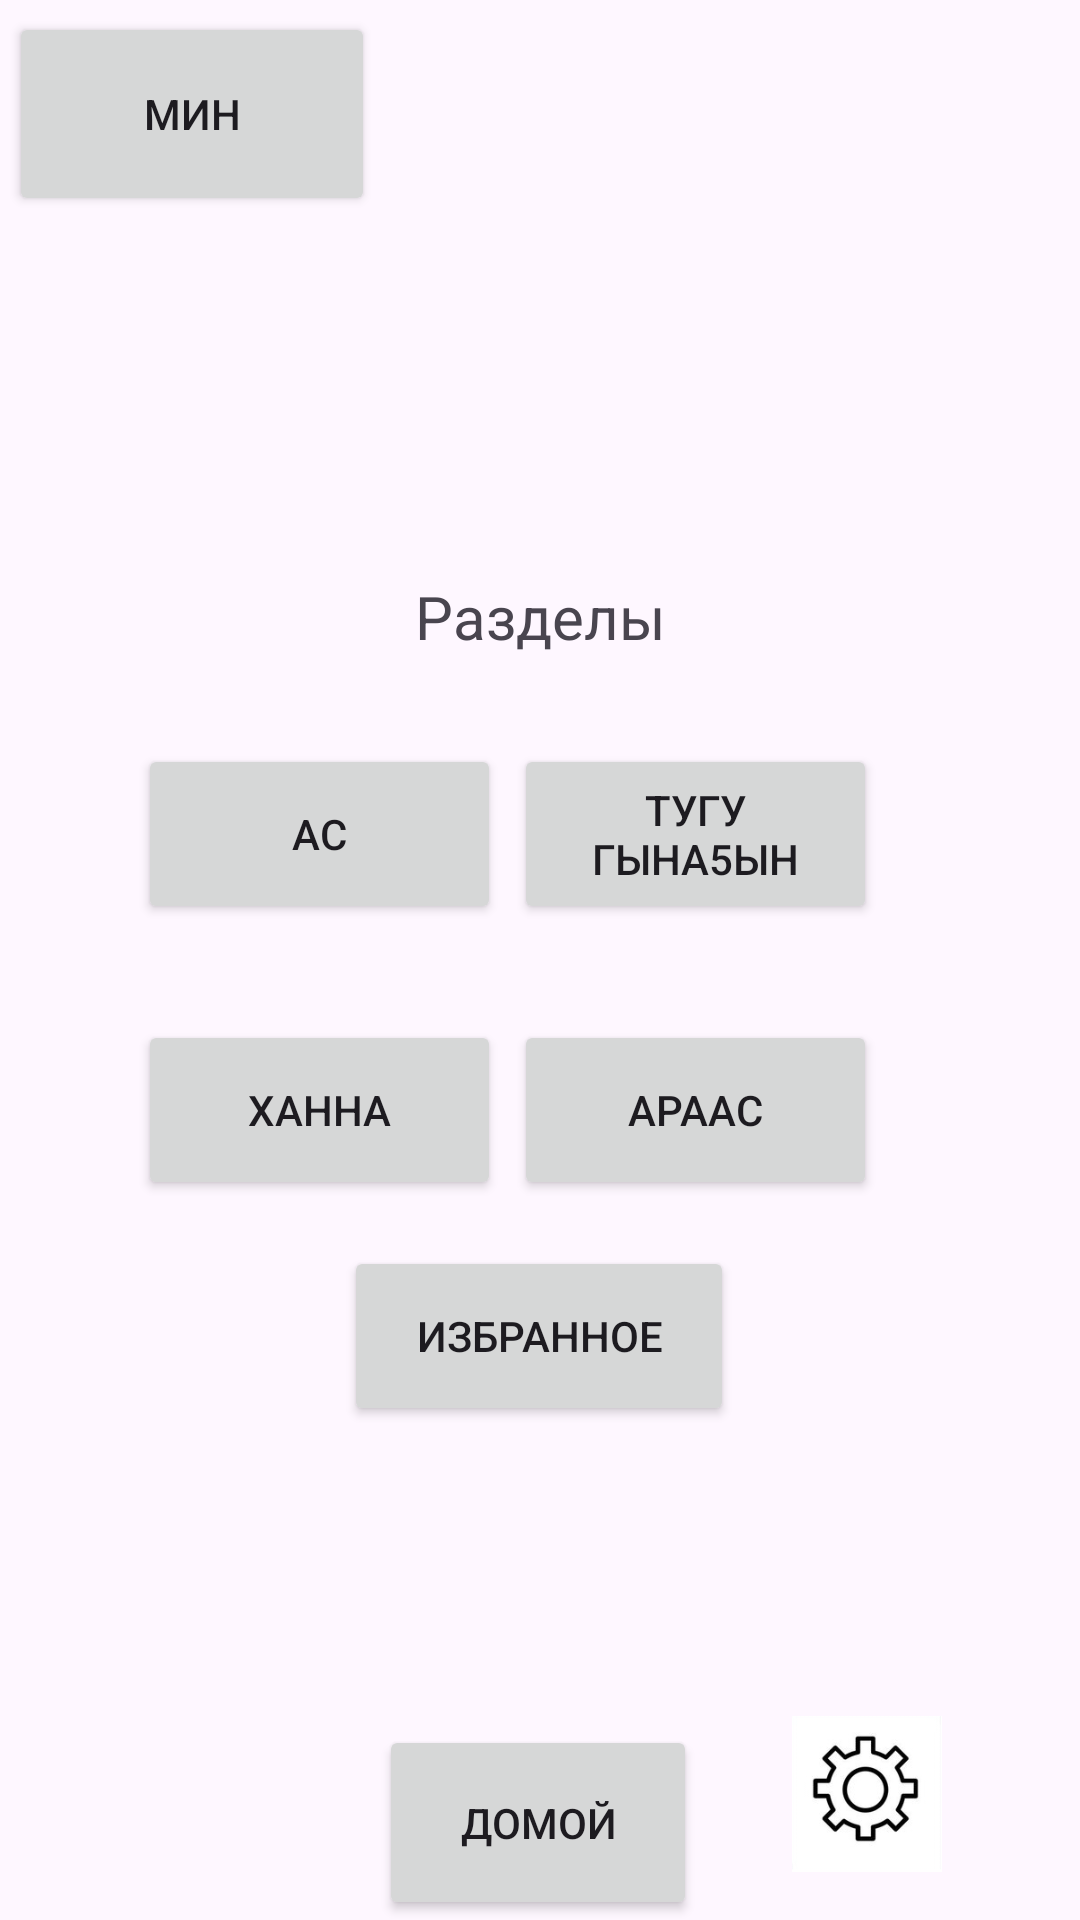

Android layout source for this screen:
<!-- AndroidManifest.xml: application theme Theme.Altcom -->
<!-- res/layout/activity_razdel.xml -->
<?xml version="1.0" encoding="utf-8"?>
<androidx.constraintlayout.widget.ConstraintLayout xmlns:android="http://schemas.android.com/apk/res/android"
    xmlns:app="http://schemas.android.com/apk/res-auto"
    xmlns:tools="http://schemas.android.com/tools"
    android:layout_width="match_parent"
    android:layout_height="match_parent"
    tools:context=".MainActivity">

    <Button
        android:id="@+id/button3"
        android:layout_width="106dp"
        android:layout_height="65dp"
        android:onClick="goBack"
        android:text="Домой"
        app:layout_constraintBottom_toBottomOf="parent"
        app:layout_constraintEnd_toEndOf="parent"
        app:layout_constraintHorizontal_bias="0.498"
        app:layout_constraintStart_toStartOf="parent"
        app:layout_constraintTop_toTopOf="parent"
        app:layout_constraintVertical_bias="1.0" />

    <ImageView
        android:id="@+id/imageView2"
        android:layout_width="78dp"
        android:layout_height="52dp"
        android:layout_marginEnd="32dp"
        android:layout_marginBottom="16dp"
        app:layout_constraintBottom_toBottomOf="parent"
        app:layout_constraintEnd_toEndOf="parent"
        app:srcCompat="@drawable/settings" />


    <Button
        android:id="@+id/buttonfish"
        android:layout_width="121dp"
        android:layout_height="60dp"
        android:layout_marginTop="248dp"
        android:onClick="gofood"
        android:text="Ас"
        android:textColorLink="#151414"
        app:layout_constraintEnd_toEndOf="parent"
        app:layout_constraintHorizontal_bias="0.193"
        app:layout_constraintStart_toStartOf="parent"
        app:layout_constraintTop_toTopOf="parent" />

    <Button
        android:id="@+id/buttonkiwi"
        android:layout_width="121dp"
        android:layout_height="60dp"
        android:layout_marginBottom="240dp"
        android:onClick="gowhere"
        android:text="Ханна"
        app:layout_constraintBottom_toBottomOf="parent"
        app:layout_constraintEnd_toEndOf="parent"
        app:layout_constraintHorizontal_bias="0.193"
        app:layout_constraintStart_toStartOf="parent" />

    <Button
        android:id="@+id/buttonkiwi2"
        android:layout_width="130dp"
        android:layout_height="60dp"
        android:onClick="goadd"
        android:text="Избранное"
        app:layout_constraintBottom_toBottomOf="parent"
        app:layout_constraintEnd_toEndOf="parent"
        app:layout_constraintHorizontal_bias="0.498"
        app:layout_constraintStart_toStartOf="parent"
        app:layout_constraintTop_toTopOf="parent"
        app:layout_constraintVertical_bias="0.716" />

    <Button
        android:id="@+id/buttonmeat"
        android:layout_width="121dp"
        android:layout_height="60dp"
        android:layout_marginBottom="240dp"
        android:onClick="gosome"
        android:text="Араас"
        app:layout_constraintBottom_toBottomOf="parent"
        app:layout_constraintEnd_toEndOf="parent"
        app:layout_constraintHorizontal_bias="0.717"
        app:layout_constraintStart_toStartOf="parent" />

    <Button
        android:id="@+id/buttonmilk"
        android:layout_width="121dp"
        android:layout_height="60dp"
        android:layout_marginTop="248dp"
        android:onClick="godoing"
        android:text="Тугу гына5ын"
        app:layout_constraintEnd_toEndOf="parent"
        app:layout_constraintHorizontal_bias="0.717"
        app:layout_constraintStart_toStartOf="parent"
        app:layout_constraintTop_toTopOf="parent" />

    <Button
        android:id="@+id/button"
        android:layout_width="122dp"
        android:layout_height="68dp"
        android:layout_marginTop="4dp"
        android:text="Мин"
        app:layout_constraintEnd_toEndOf="parent"
        app:layout_constraintHorizontal_bias="0.013"
        app:layout_constraintStart_toStartOf="parent"
        app:layout_constraintTop_toTopOf="parent"
        tools:ignore="MissingConstraints" />

    <TextView
        android:id="@+id/textView"
        android:layout_width="wrap_content"
        android:layout_height="wrap_content"
        android:layout_marginTop="192dp"
        android:text="Разделы"
        android:textAllCaps="false"
        android:textSize="20sp"
        app:layout_constraintEnd_toEndOf="parent"
        app:layout_constraintStart_toStartOf="parent"
        app:layout_constraintTop_toTopOf="parent" />

</androidx.constraintlayout.widget.ConstraintLayout>
<!-- resources referenced by this layout -->
<resources>
  <!-- drawable settings: png bitmap (drawable, 13460 bytes) -->
  <style name="Theme.Altcom" parent="Base.Theme.Altcom" />
  <style name="Base.Theme.Altcom" parent="Theme.Material3.DayNight.NoActionBar">
          
          
      </style>
</resources>
